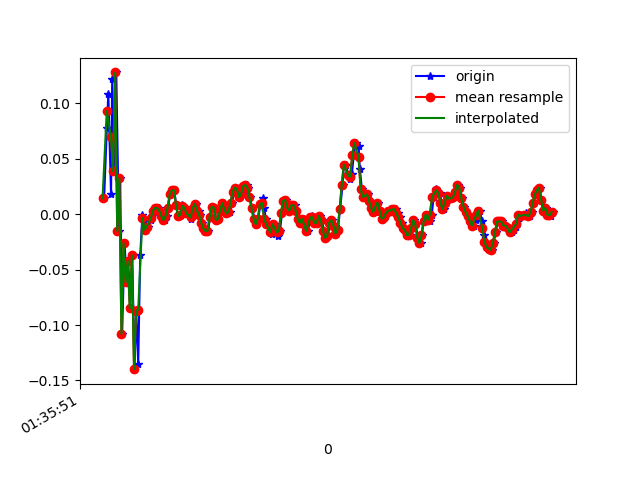

The table this chart was drawn from, first rows:
1618191351415, 887014430359039, 0.01413065, -0.0066417297, -0.01334203
1618191351441, 887014449393471, 0.07766, -0.2058, 0.0282
1618191351455, 887014468427903, 0.1082, -0.05429, -0.01579
1618191351481, 887014487462335, 0.0178, -0.2266, 0.02575
1618191351492, 887014506496767, 0.1216, 0.05811, -0.02189
1618191351511, 887014525468783, 0.03857, -0.1569, 0.01231
1618191351531, 887014544499679, 0.1278, 0.2548, -0.02434
1618191351556, 887014563530559, -0.01519, -0.02741, 0.001319
1618191351568, 887014582561439, 0.03246, 0.3, -0.01334
1618191351587, 887014601592351, -0.108, -0.0494, -0.009677
1618191351609, 887014620636863, -0.02619, 0.289, -0.009677
1618191351633, 887014639668671, -0.06162, -0.1496, -0.007233
1618191351645, 887014658700511, -0.04207, 0.267, -0.007233
1618191351664, 887014677732319, -0.08483, -0.1838, 9.7E-5
1618191351683, 887014696764159, -0.03718, 0.2511, -0.01334
1618191351704, 887014715795999, -0.1398, -0.1923, 0.006206
1618191351721, 887014734822335, -0.08727, 0.2731, -0.01945
1618191351740, 887014753853887, -0.1349, -0.152, 0.004984
1618191351759, 887014772885439, -0.03718, 0.1473, -0.03778
1618191351780, 887014791916959, -5.3010974E-4, 0.2328, -0.006012
1618191351797, 887014810948511, -0.006639, 0.09965, -0.0109
1618191351816, 887014830006559, -0.01397, 0.01901, 9.7E-5
1618191351835, 887014849039263, -0.01153, 6.886502E-4, 0.007427
1618191351861, 887014868071967, -0.005417, 6.886502E-4, 0.006206
1618191351873, 887014887104671, -0.001752, 0.00191, 0.007427
1618191351892, 887014906137311, 0.003135, 0.003132, 0.01231
1618191351911, 887014925180447, 0.005579, 0.00191, 0.0172
1618191351934, 887014944213535, 0.005579, 6.886502E-4, 0.0172
1618191351949, 887014963246623, 0.003135, 6.886502E-4, 0.01109
1618191351968, 887014982279711, -0.001752, 0.003132, 0.006206
1618191351993, 887015001312799, -0.005417, 0.005576, 0.00254
1618191352010, 887015020347359, -0.001752, 0.004354, 0.007427
1618191352025, 887015039380511, 0.005579, 0.008019, 0.01109
1618191352044, 887015058413663, 0.0178, 0.01046, 0.01354
1618191352071, 887015077446815, 0.02146, 0.01168, 0.01598
1618191352084, 887015096479967, 0.02146, 0.008019, 0.01354
1618191352102, 887015115513119, 0.008022, 0.00191, 0.008649
1618191352120, 887015134530399, -0.001752, -0.00542, 0.001319
1618191352140, 887015153587807, -5.3010974E-4, -0.004198, -0.003568
1618191352160, 887015172620447, 0.008022, -0.002977, -0.006012
1618191352177, 887015191653151, 0.0068, -5.330797E-4, -0.009677
1618191352196, 887015210685855, 0.005579, -0.002977, -0.008455
1618191352218, 887015229709919, 6.916197E-4, -5.330797E-4, -0.01212
1618191352242, 887015248742367, -0.004195, -0.002977, -0.0109
1618191352254, 887015267774815, -0.001752, -0.001755, -0.003568
1618191352273, 887015286807263, 0.005579, 0.006797, -0.002346
1618191352294, 887015305839711, 0.009244, 0.005576, 0.00254
1618191352318, 887015324862111, 0.003135, 0.004354, 0.00254
1618191352330, 887015343894303, -5.3010974E-4, -5.330797E-4, 0.00254
1618191352349, 887015362951199, -0.00786, -0.006642, 0.003762
1618191352368, 887015381983391, -0.01275, -0.01153, 0.006206
1618191352389, 887015401015711, -0.01519, -0.01397, 0.007427
1618191352406, 887015420038047, -0.01519, -0.01642, 0.00254
1618191352425, 887015439070111, -0.002974, -0.01275, 0.001319
1618191352444, 887015458102047, 0.0068, -0.01031, 0.001319
1618191352470, 887015477134111, 0.005579, -0.009085, 0.001319
1618191352482, 887015496166047, -0.005417, -0.001755, 0.003762
1618191352501, 887015515222943, -0.004195, -0.001755, 0.004984
1618191352520, 887015534238495, 0.003135, 0.004354, 0.001319
1618191352544, 887015553270047, 0.01047, 0.01046, -0.003568
1618191352558, 887015572301727, 0.009244, 0.009241, -0.00479
... 165 more rows
